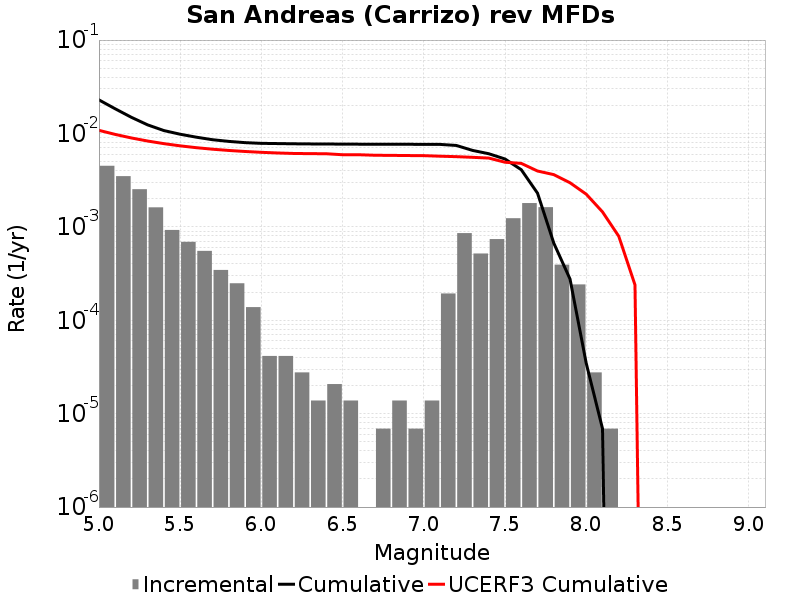

The file beside this chart, header and first rows:
Magnitude, Incremental Rate, Cumulative Rate, UCERF3 Cumulative Rate
5.05, 0.004505, 0.02288, 0.0108
5.15, 0.003489, 0.01837, 0.00977
5.25, 0.002529, 0.01488, 0.008949
5.35, 0.001617, 0.01235, 0.008297
5.45, 9.2584617E-4, 0.01074, 0.007779
5.55, 6.9093E-4, 0.009811, 0.007368
5.65, 5.5274396E-4, 0.00912, 0.007041
5.75, 3.45465E-4, 0.008568, 0.006782
5.85, 2.487348E-4, 0.008222, 0.006576
5.95, 1.3818599E-4, 0.007973, 0.006412
6.05, 4.1455798E-5, 0.007835, 0.006282
6.15, 4.1455798E-5, 0.007794, 0.006181
6.25, 2.76372E-5, 0.007752, 0.006107
6.35, 1.38186E-5, 0.007725, 0.006081
6.45, 2.0727899E-5, 0.007711, 0.006064
6.55, 1.38186E-5, 0.00769, 0.005918
6.65, 0.0, 0.007676, 0.005918
6.75, 6.9093E-6, 0.007676, 0.005843
6.85, 1.38186E-5, 0.007669, 0.005826
6.95, 6.9093E-6, 0.007656, 0.005802
7.05, 1.38186E-5, 0.007649, 0.005786
7.15, 1.934604E-4, 0.007635, 0.005708
7.25, 8.567532E-4, 0.007441, 0.005644
7.35, 5.181975E-4, 0.006585, 0.005553
7.45, 7.392951E-4, 0.006066, 0.005451
7.55, 0.001237, 0.005327, 0.004919
7.65, 0.001796, 0.00409, 0.004782
7.75, 0.001624, 0.002294, 0.003962
7.85, 3.938301E-4, 6.702021E-4, 0.003625
7.95, 2.418255E-4, 2.7637198E-4, 0.002966
8.05, 2.76372E-5, 3.4546498E-5, 0.002237
8.15, 6.9093E-6, 6.9093E-6, 0.001446
8.25, 0.0, 0.0, 7.937497E-4
8.35, 0.0, 0.0, 2.3926099E-4
8.45, 0.0, 0.0, 0.0
8.55, 0.0, 0.0, 0.0
8.65, 0.0, 0.0, 0.0
8.75, 0.0, 0.0, 0.0
8.85, 0.0, 0.0, 0.0
8.95, 0.0, 0.0, 0.0
9.05, 0.0, 0.0, 0.0
